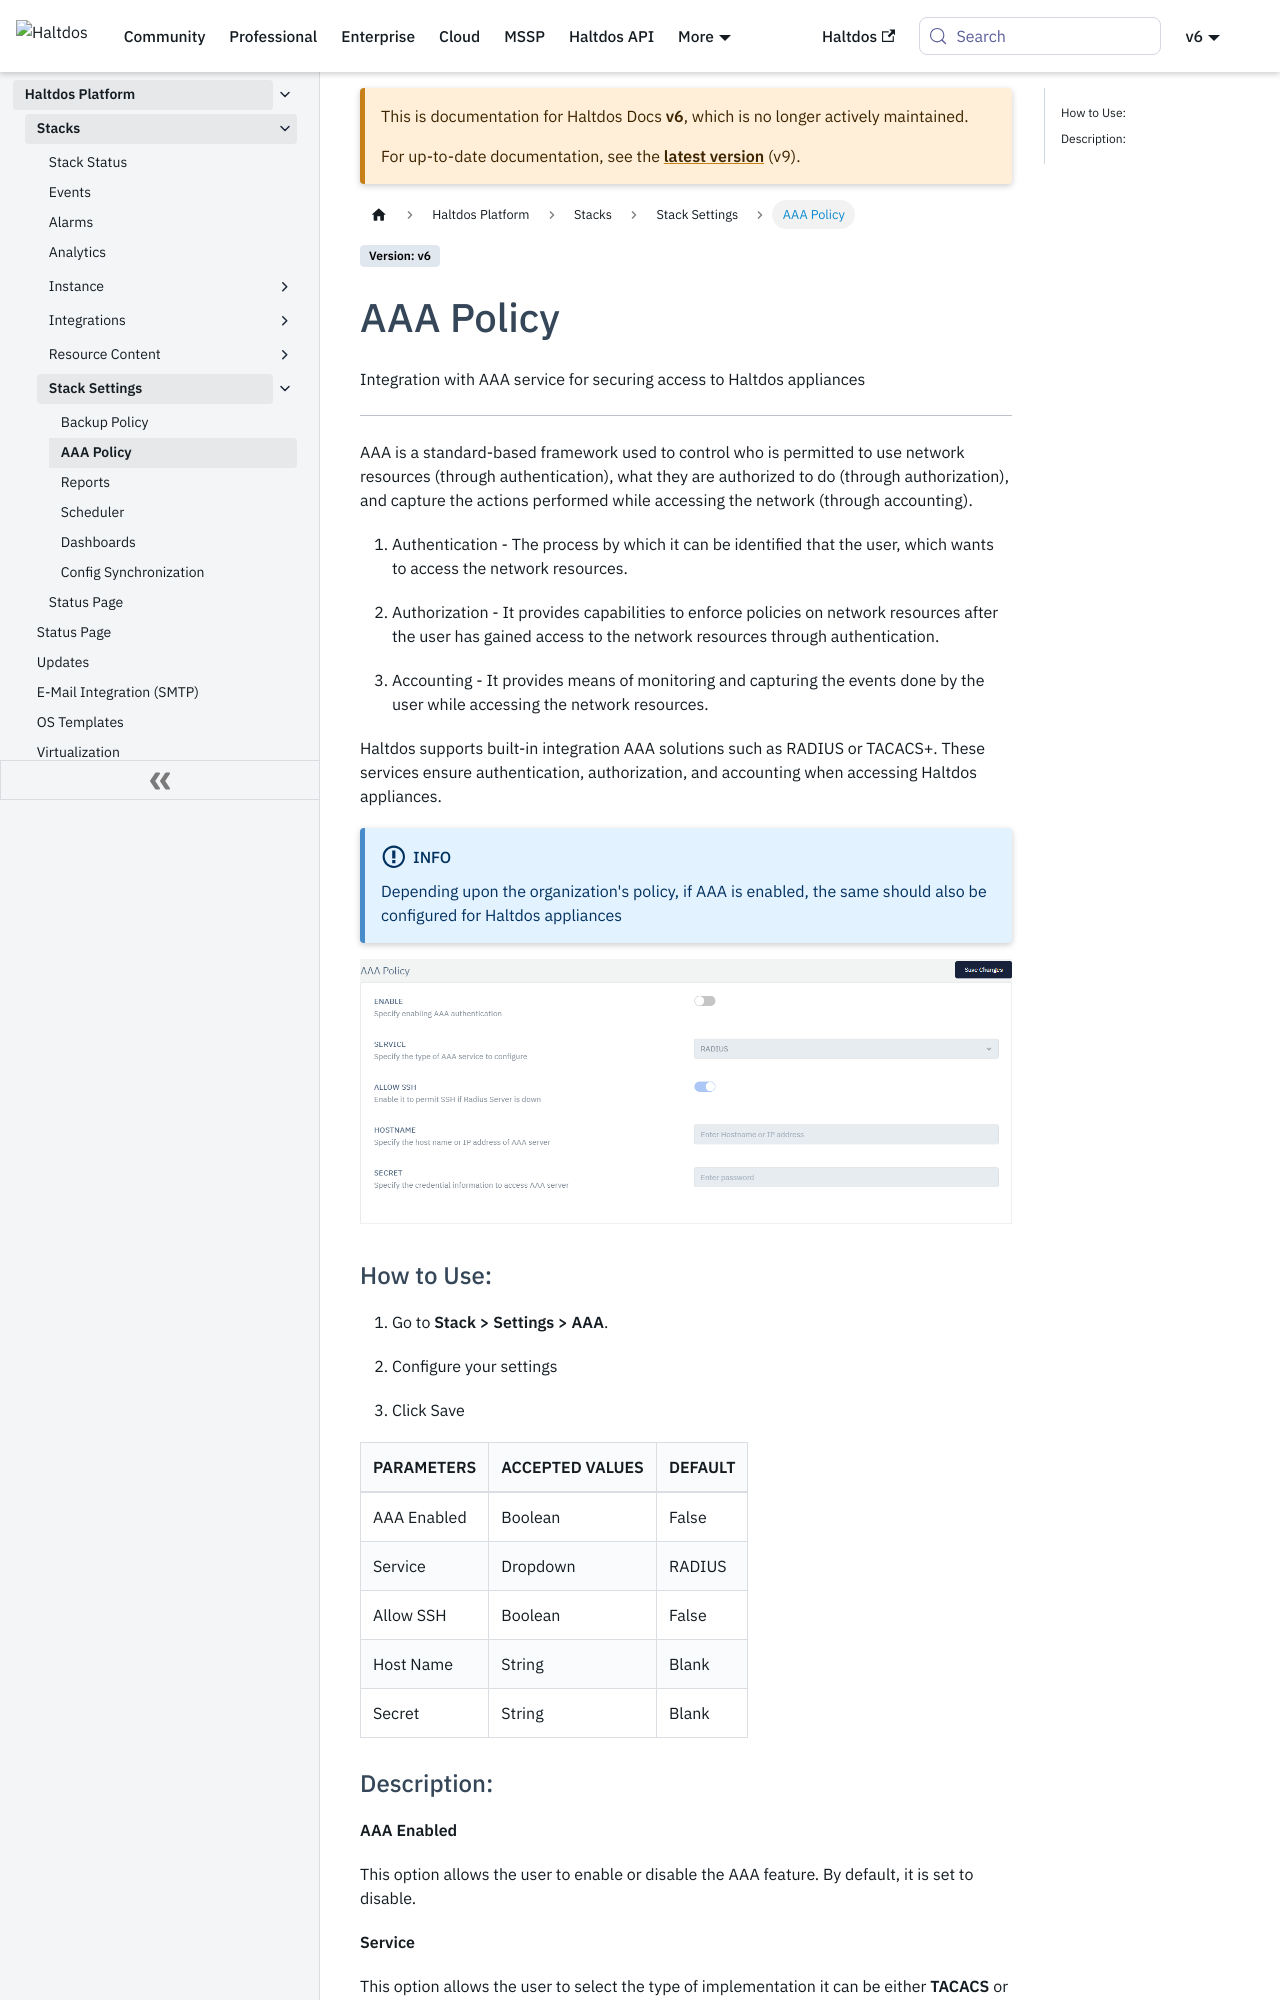

repository: halt-dos/hd-wiki-public · page: v6/enterprise/platform/stacks/stack_settings/aaa_policy/index.html · generator: docusaurus

---
sidebar_position: 2
---

# AAA Policy

Integration with AAA service for securing access to Haltdos appliances

---

AAA is a standard-based framework used to control who is permitted to use network resources (through authentication), what they are authorized to do (through authorization), and capture the actions performed while accessing the network (through accounting).

1. Authentication - The process by which it can be identified that the user, which wants to access the network resources.

2. Authorization - It provides capabilities to enforce policies on network resources after the user has gained access to the network resources through authentication.

3. Accounting - It provides means of monitoring and capturing the events done by the user while accessing the network resources.

Haltdos supports built-in integration AAA solutions such as RADIUS or TACACS+. These services ensure authentication, authorization, and accounting when accessing Haltdos appliances.

:::info
Depending upon the organization's policy, if AAA is enabled, the same should also be configured for Haltdos appliances
:::

![aaa_policy](/img/platform/v6/docs/aaa_policy1.png)

### How to Use:

1. Go to **Stack > Settings > AAA**.

2. Configure your settings

3. Click Save

| PARAMETERS  | ACCEPTED VALUES | DEFAULT |
|-------------|-----------------|---------|
| AAA Enabled | Boolean         | False   |
| Service     | Dropdown        | RADIUS  |
| Allow SSH   | Boolean         | False   |
| Host Name   | String          | Blank   |
| Secret      | String          | Blank   |
